Image classification data set "dataset" (XuanMjnh/TTCS on GitHub). Class labels (8): apricot healthy, cherry healthy, cherry leaf scorch, cherry shot hole, tomato fusarium wilt, walnut blotch, walnut healthy, walnut leaf gall mite.

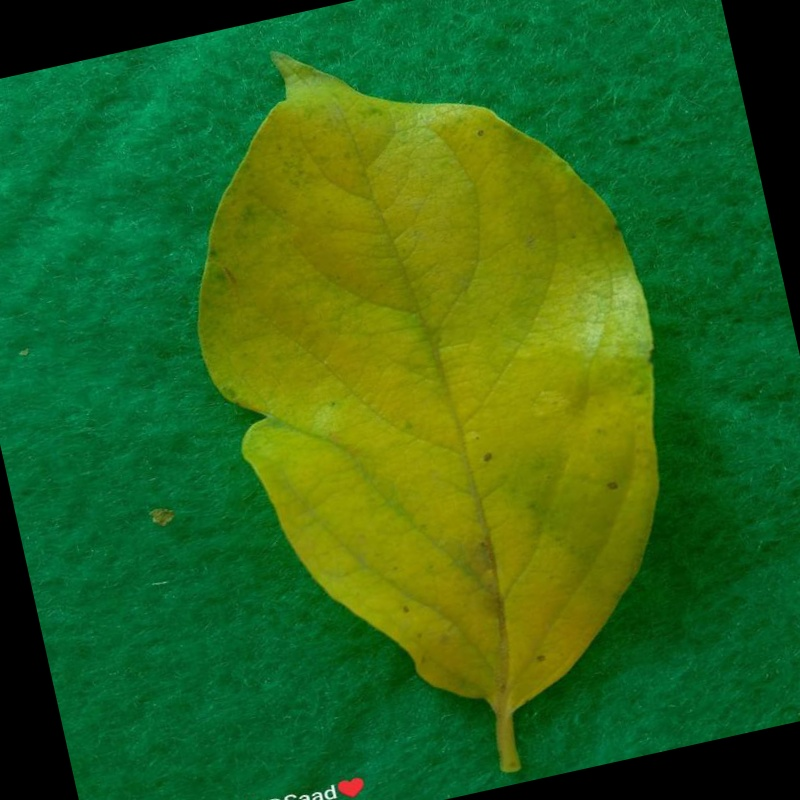
Label: tomato fusarium wilt

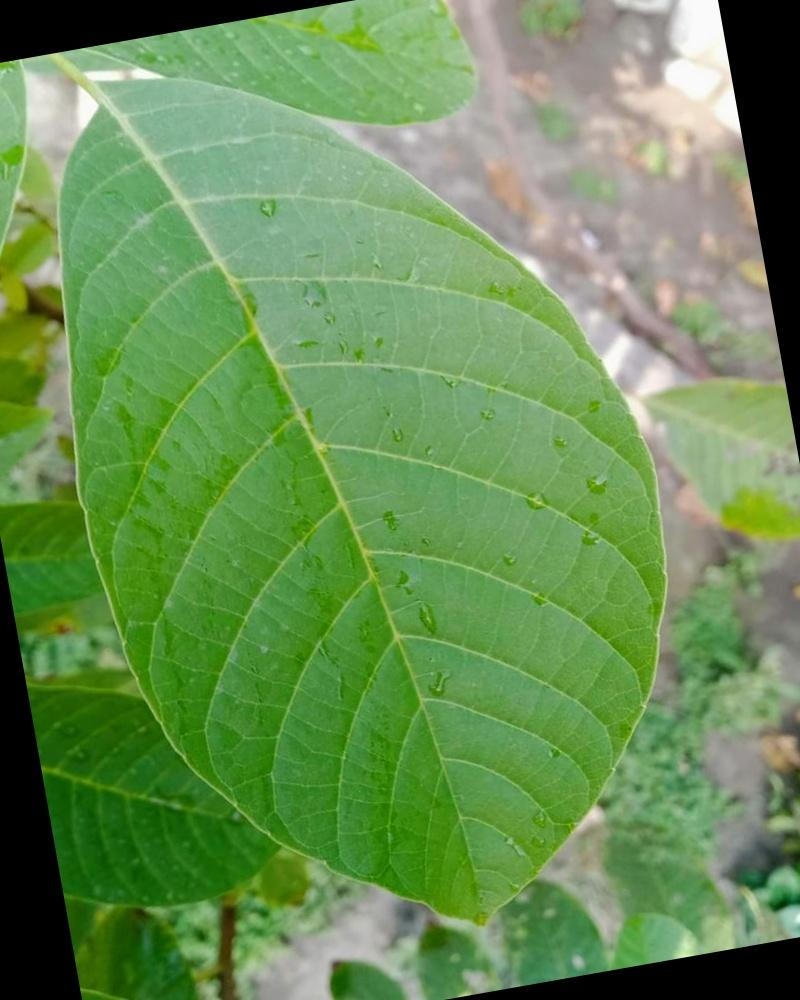
Label: walnut healthy

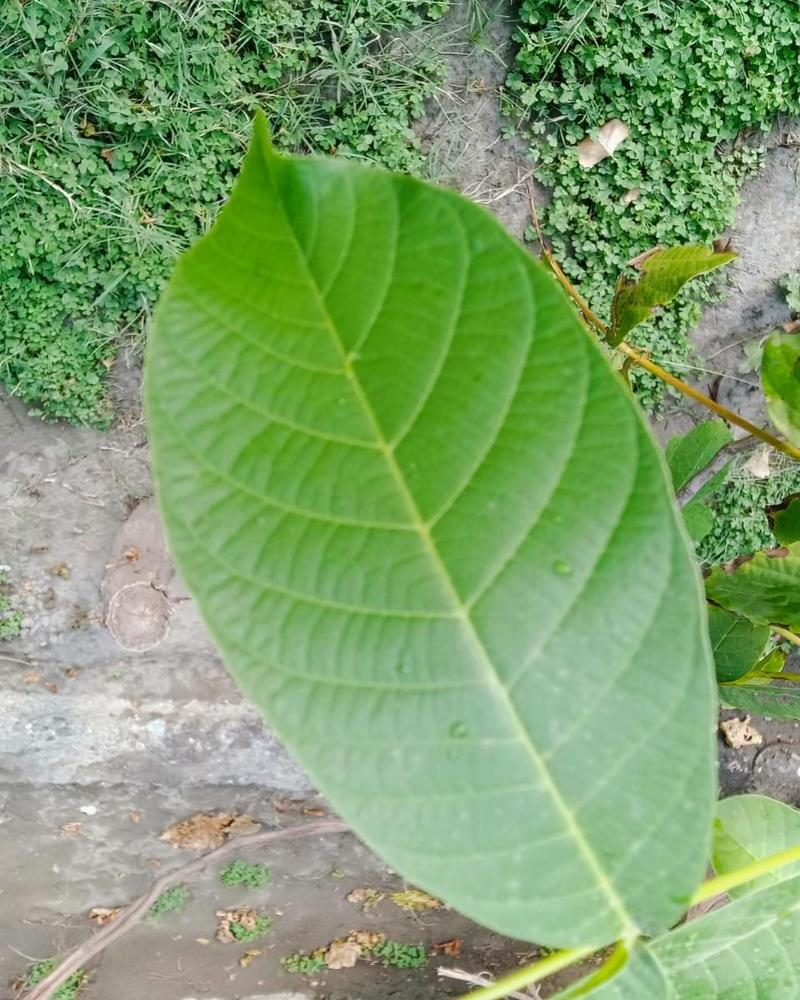
Label: walnut healthy

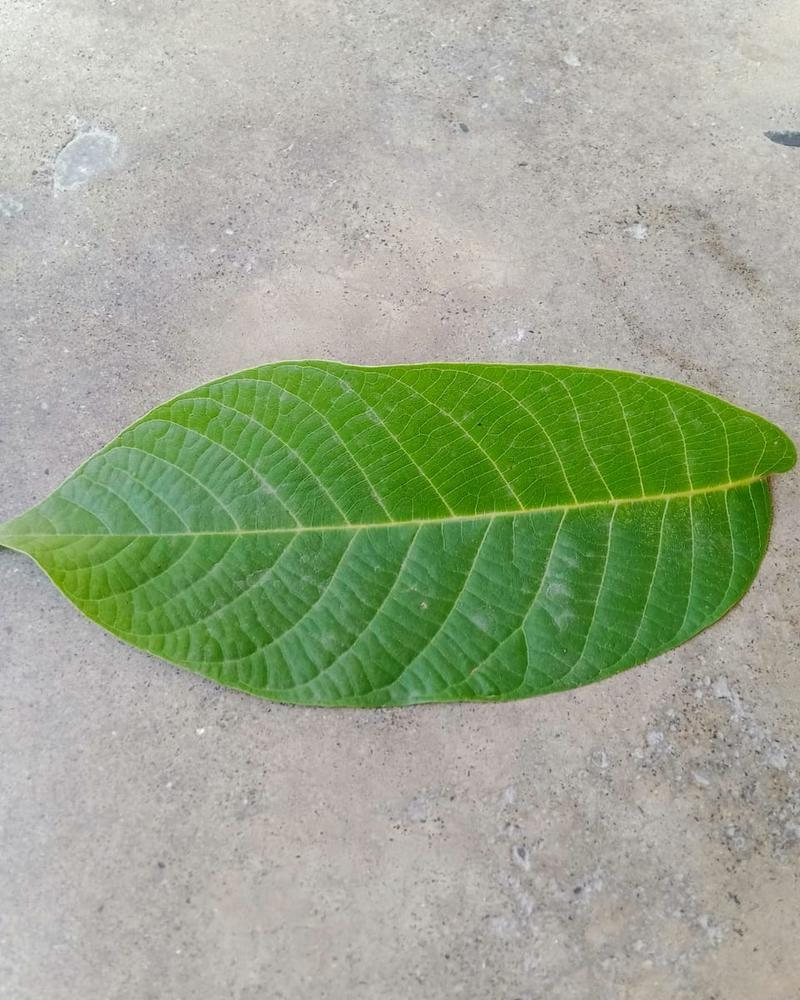
Label: walnut healthy

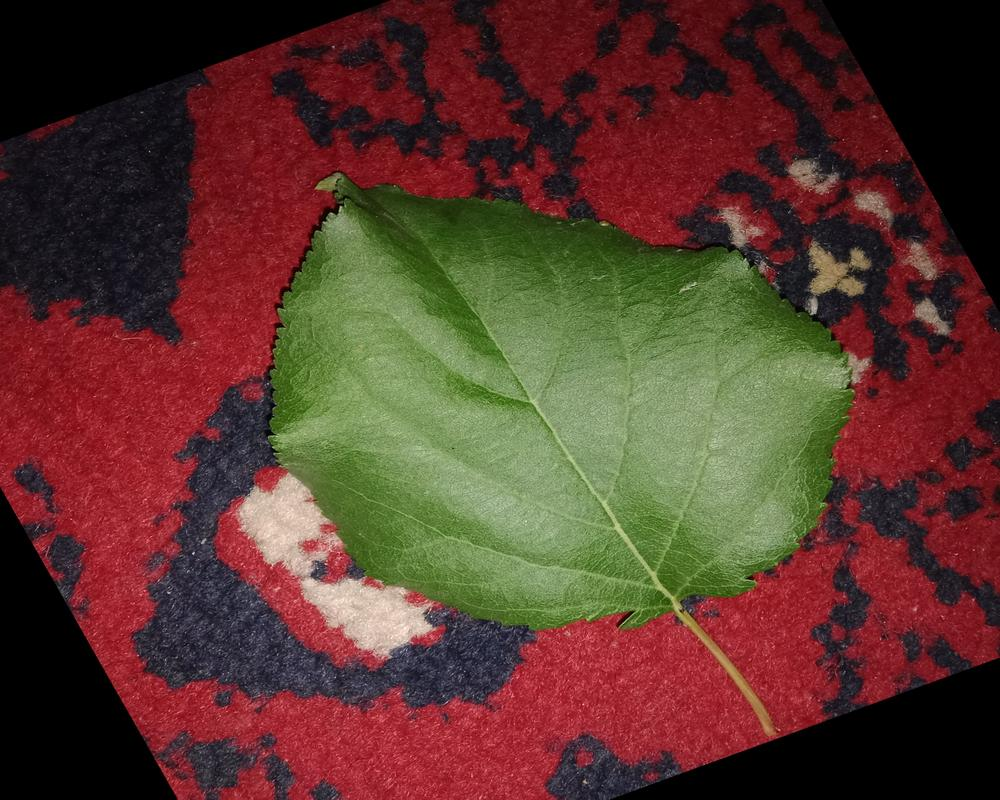
Label: apricot healthy

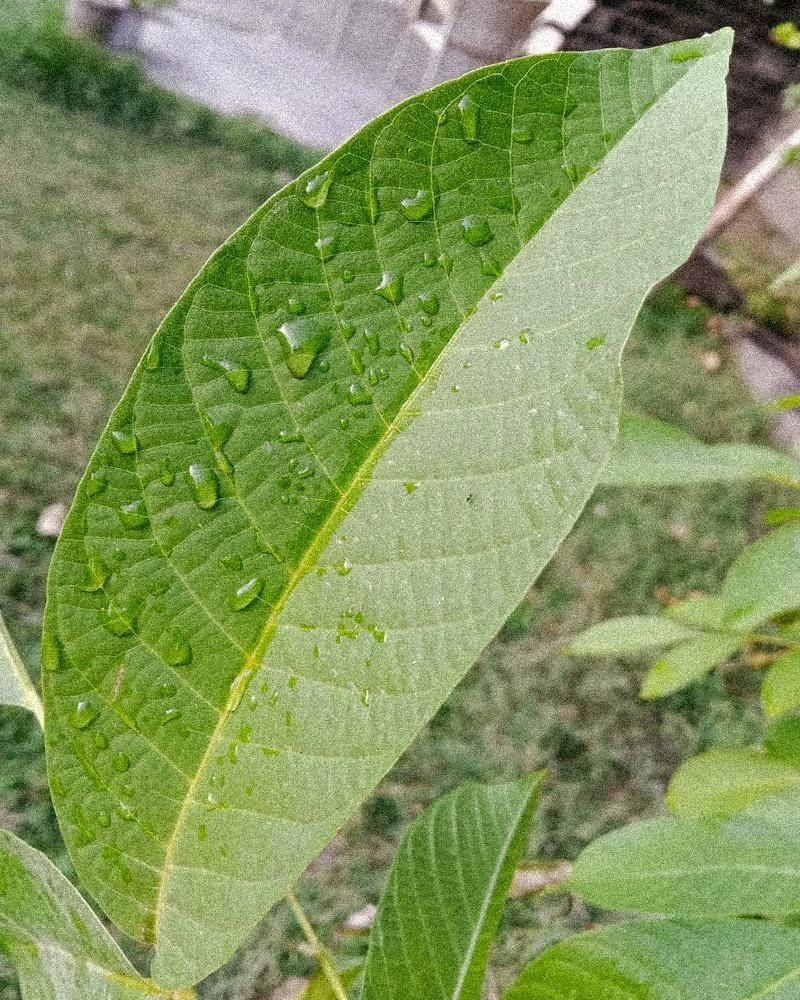
Label: walnut healthy
